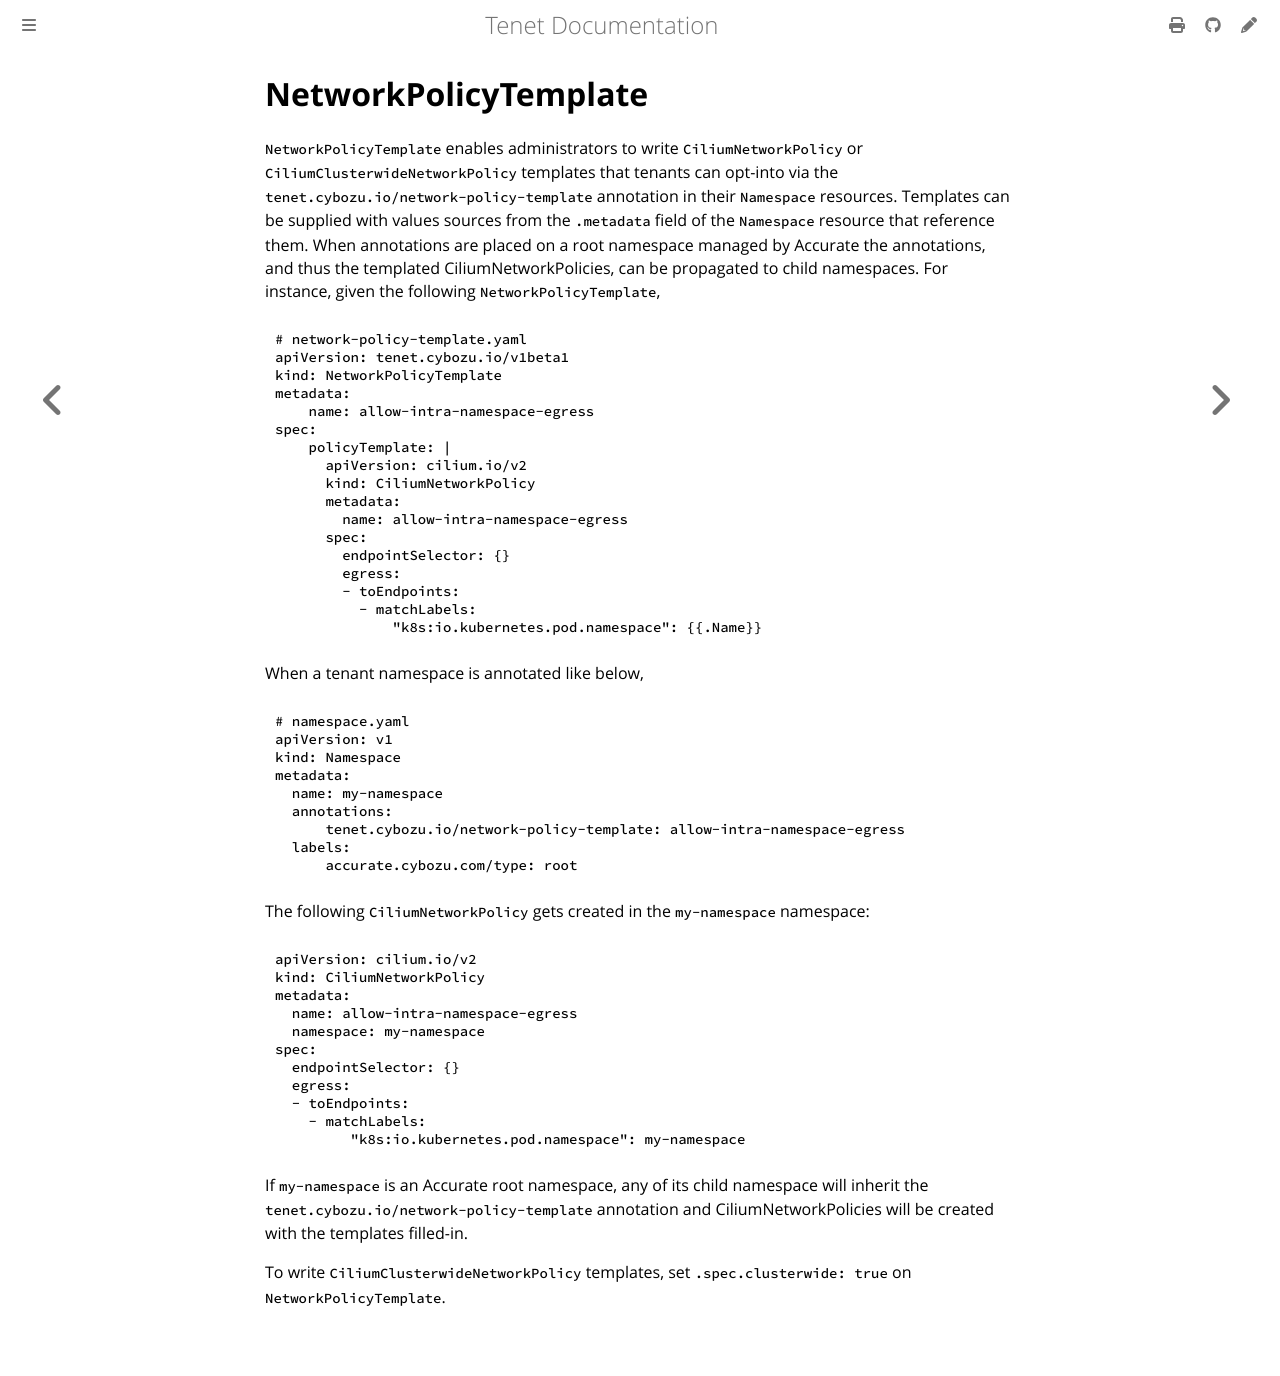

repository: cybozu-go/tenet · page: networkpolicytemplate.html · generator: mdbook

# NetworkPolicyTemplate
`NetworkPolicyTemplate` enables administrators to write `CiliumNetworkPolicy` or `CiliumClusterwideNetworkPolicy` templates that tenants can opt-into via the `tenet.cybozu.io/network-policy-template` annotation in their `Namespace` resources. Templates can be supplied with values sources from the `.metadata` field of the `Namespace` resource that reference them. When annotations are placed on a root namespace managed by Accurate the annotations, and thus the templated CiliumNetworkPolicies, can be propagated to child namespaces. For instance, given the following `NetworkPolicyTemplate`,

```yaml
# network-policy-template.yaml
apiVersion: tenet.cybozu.io/v1beta1
kind: NetworkPolicyTemplate
metadata:
    name: allow-intra-namespace-egress
spec:
    policyTemplate: |
      apiVersion: cilium.io/v2
      kind: CiliumNetworkPolicy
      metadata:
        name: allow-intra-namespace-egress
      spec:
        endpointSelector: {}
        egress:
        - toEndpoints:
          - matchLabels:
              "k8s:io.kubernetes.pod.namespace": {{.Name}}
```

When a tenant namespace is annotated like below,

```yaml
# namespace.yaml
apiVersion: v1
kind: Namespace
metadata:
  name: my-namespace
  annotations:
      tenet.cybozu.io/network-policy-template: allow-intra-namespace-egress
  labels:
      accurate.cybozu.com/type: root
```

The following `CiliumNetworkPolicy` gets created in the `my-namespace` namespace:

```yaml
apiVersion: cilium.io/v2
kind: CiliumNetworkPolicy
metadata:
  name: allow-intra-namespace-egress
  namespace: my-namespace
spec:
  endpointSelector: {}
  egress:
  - toEndpoints:
    - matchLabels:
         "k8s:io.kubernetes.pod.namespace": my-namespace
```

If `my-namespace` is an Accurate root namespace, any of its child namespace will inherit the `tenet.cybozu.io/network-policy-template` annotation and CiliumNetworkPolicies will be created with the templates filled-in.

To write `CiliumClusterwideNetworkPolicy` templates, set `.spec.clusterwide: true` on `NetworkPolicyTemplate`.
